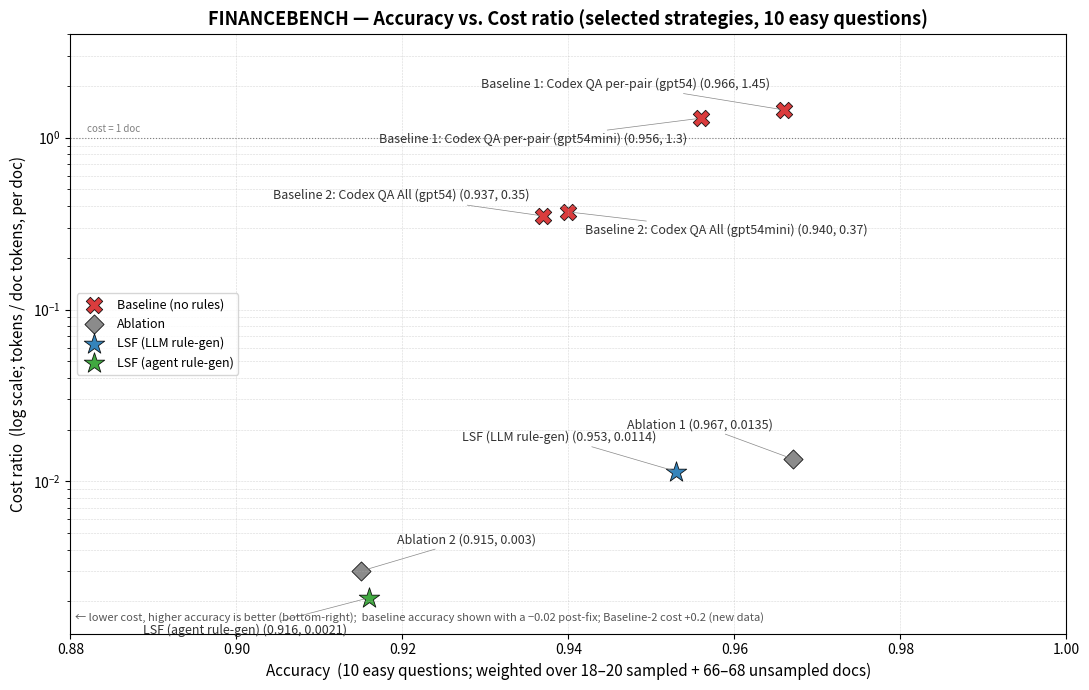

Recreate this plot in Python. (Note: this script raises an exception after producing the figure.)
#!/usr/bin/env python3
"""Accuracy vs. cost-ratio scatter for FINANCEBENCH (selected strategies, 10 easy questions).

Mirrors images/final_result/nopv/plot_nopv.py. Data source: the FINANCEBENCH tables in
docs/final_result.md (the 10-easy-question accuracy/cost, QA cost ratio — apply only,
RL cost NOT folded in).

8 curated strategies = 4 baselines + 2 ablations + 2 LSF methods, on the 10 easy questions
(the 12 multi_cluster questions minus long-term debt + exhibit/material-agreement):
  LSF (LLM rule-gen)   = random / llm_coarse / p_hybrid     (gpt54)
  LSF (agent rule-gen) = fps / agent_codex / agentic_codex   (gpt54)
  Ablation 1           = all_docs / agentic_full_data_adaptive (gpt54)
  Ablation 2           = fps / agent_codex / p_hybrid          (gpt54)  [distinct agent_codex refiner]

POST-FIX (this figure): (1) the 4 baseline accuracies are shown with **−0.02** applied
(B1 0.986/0.976 → 0.966/0.956; B2 0.957/0.960 → 0.937/0.940); (2) Baseline 2 cost ratio
**+0.2** per new data (0.15/0.17 → 0.35/0.37). The accuracy −0.02 is scatter-only; the
Baseline-2 cost +0.2 reflects new data and is also applied in the cost-vs-docs figures.

Cost spans ~0.002 to ~1.45, so the y-axis is log-scaled.
Run:  python3 images/final_result/financebench/plot_financebench.py
Output: images/final_result/financebench/financebench_accuracy_vs_cost.png
"""
from pathlib import Path
import matplotlib
matplotlib.use("Agg")
import matplotlib.pyplot as plt

# (label, accuracy, cost_ratio, group) — easy-10 accuracy + QA cost ratio (apply only)
DATA = [
    # baselines (Codex, no rules) — POST-FIX: accuracy −0.02; Baseline-2 cost +0.2 (see note)
    ("Baseline 1: Codex QA per-pair (gpt54)",     0.966, 1.45,  "baseline"),
    ("Baseline 1: Codex QA per-pair (gpt54mini)", 0.956, 1.30,  "baseline"),
    ("Baseline 2: Codex QA All (gpt54)",          0.937, 0.35,  "baseline"),
    ("Baseline 2: Codex QA All (gpt54mini)",      0.940, 0.37,  "baseline"),
    # ablations
    ("Ablation 1", 0.967, 0.0135, "ablation"),   # all_docs / agentic_full_data_adaptive (gpt54)
    ("Ablation 2", 0.915, 0.0030, "ablation"),   # fps / agent_codex / p_hybrid (gpt54)
    # LSF methods
    ("LSF (LLM rule-gen)",   0.953, 0.0114, "lsf_llm"),    # random / llm_coarse / p_hybrid (gpt54)
    ("LSF (agent rule-gen)", 0.916, 0.0021, "lsf_agent"),  # fps / agent_codex / agentic_codex (gpt54)
]

STYLE = {
    "baseline":  dict(color="#d62728", marker="X", s=140, label="Baseline (no rules)"),
    "ablation":  dict(color="#7f7f7f", marker="D", s=95,  label="Ablation"),
    "lsf_llm":   dict(color="#1f77b4", marker="*", s=240, label="LSF (LLM rule-gen)"),
    "lsf_agent": dict(color="#2ca02c", marker="*", s=240, label="LSF (agent rule-gen)"),
}

fig, ax = plt.subplots(figsize=(11, 7))

for group, st in STYLE.items():
    xs = [d[1] for d in DATA if d[3] == group]
    ys = [d[2] for d in DATA if d[3] == group]
    ax.scatter(xs, ys, edgecolors="black", linewidths=0.6, alpha=0.9, **st)

# Per-label offsets (points) with leader lines so labels never overlap.
LABEL_OFFSETS = {
    "Baseline 1: Codex QA per-pair (gpt54)":     (-10,  16, "right"),
    "Baseline 1: Codex QA per-pair (gpt54mini)": (-10, -18, "right"),
    "Baseline 2: Codex QA All (gpt54)":          (-10,  12, "right"),
    "Baseline 2: Codex QA All (gpt54mini)":      ( 12, -16, "left"),
    "Ablation 1":                                (-14,  22, "right"),
    "Ablation 2":                                ( 26,  20, "left"),
    "LSF (LLM rule-gen)":                        (-14,  22, "right"),
    "LSF (agent rule-gen)":                      (-16, -26, "right"),
}

for label, acc, cost, group in DATA:
    dx, dy, ha = LABEL_OFFSETS[label]
    text = f"{label} ({acc:.3f}, {cost:.4g})"
    ax.annotate(text, (acc, cost), fontsize=9,
                xytext=(dx, dy), textcoords="offset points",
                ha=ha, color="#333333",
                arrowprops=dict(arrowstyle="-", lw=0.5, color="#888888",
                                shrinkA=0, shrinkB=3))

ax.set_yscale("log")
ax.set_xlim(0.88, 1.0)
ax.set_ylim(0.0013, 4.0)
ax.set_xlabel("Accuracy  (10 easy questions; weighted over 18–20 sampled + 66–68 unsampled docs)",
              fontsize=11)
ax.set_ylabel("Cost ratio  (log scale; tokens / doc tokens, per doc)", fontsize=11)
ax.set_title("FINANCEBENCH — Accuracy vs. Cost ratio (selected strategies, 10 easy questions)",
             fontsize=13, fontweight="bold")
ax.grid(True, which="both", ls="--", lw=0.4, alpha=0.5)
ax.axhline(1.0, color="gray", lw=0.8, ls=":")
ax.text(0.882, 1.08, "cost = 1 doc", fontsize=7, color="gray")
ax.legend(loc="center left", frameon=True, fontsize=9)
ax.text(0.005, 0.02, "← lower cost, higher accuracy is better (bottom-right);  "
        "baseline accuracy shown with a −0.02 post-fix; Baseline-2 cost +0.2 (new data)",
        transform=ax.transAxes, fontsize=8, color="#555555")

fig.tight_layout()
out = Path(__file__).resolve().parent / "financebench_accuracy_vs_cost.png"
fig.savefig(out, dpi=160)
print(f"wrote {out}")
